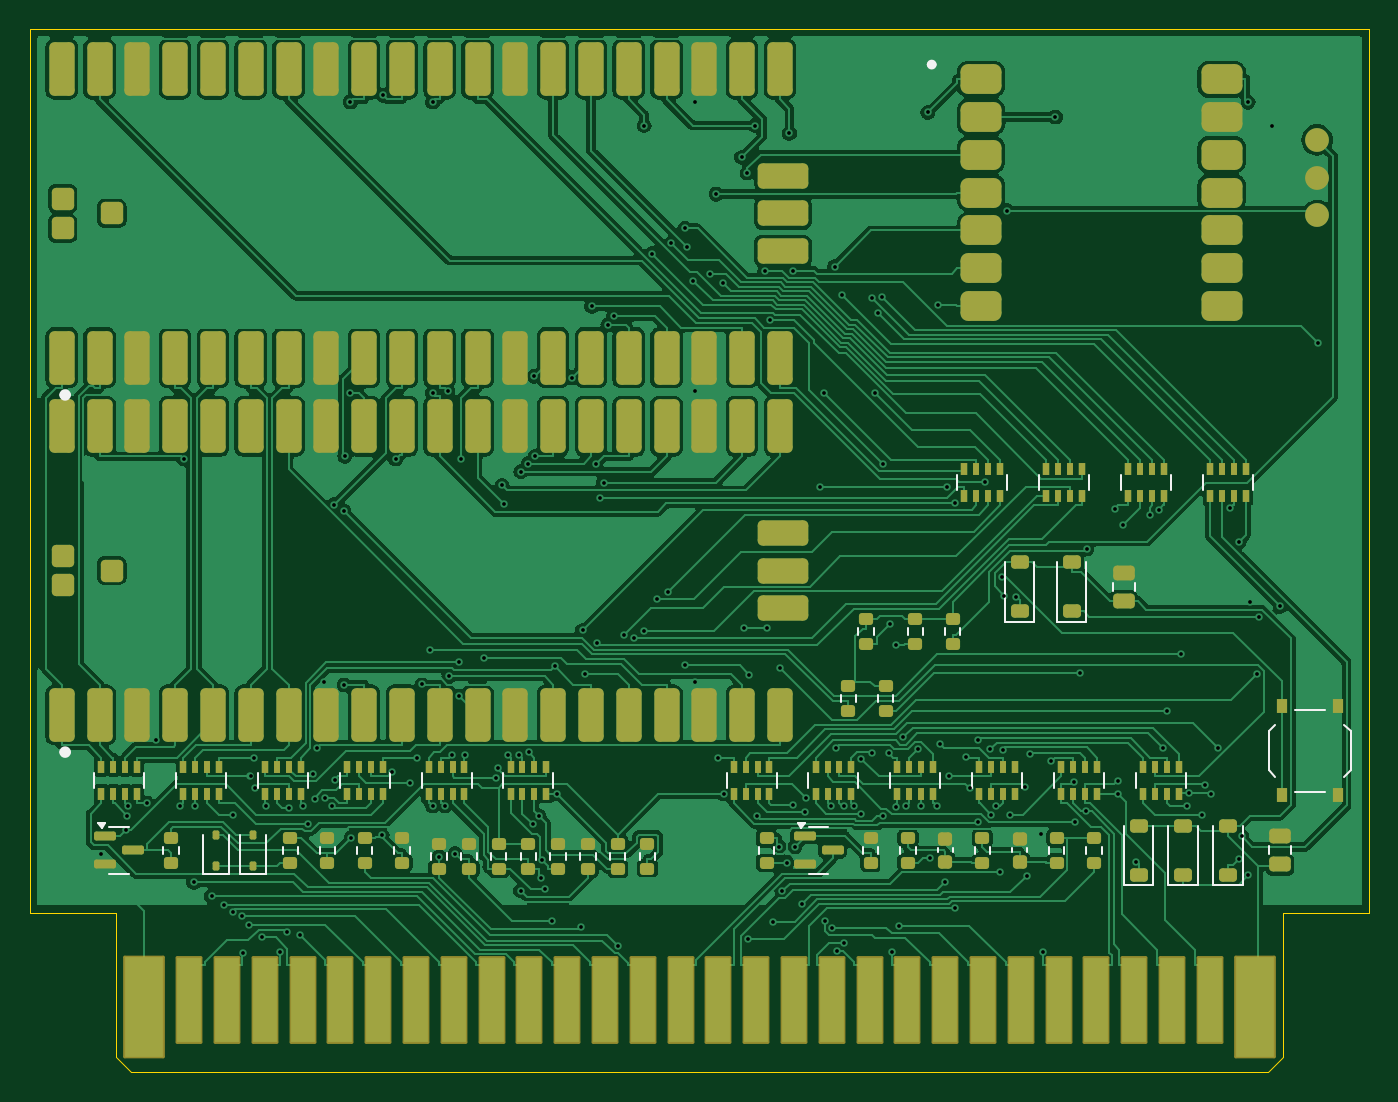
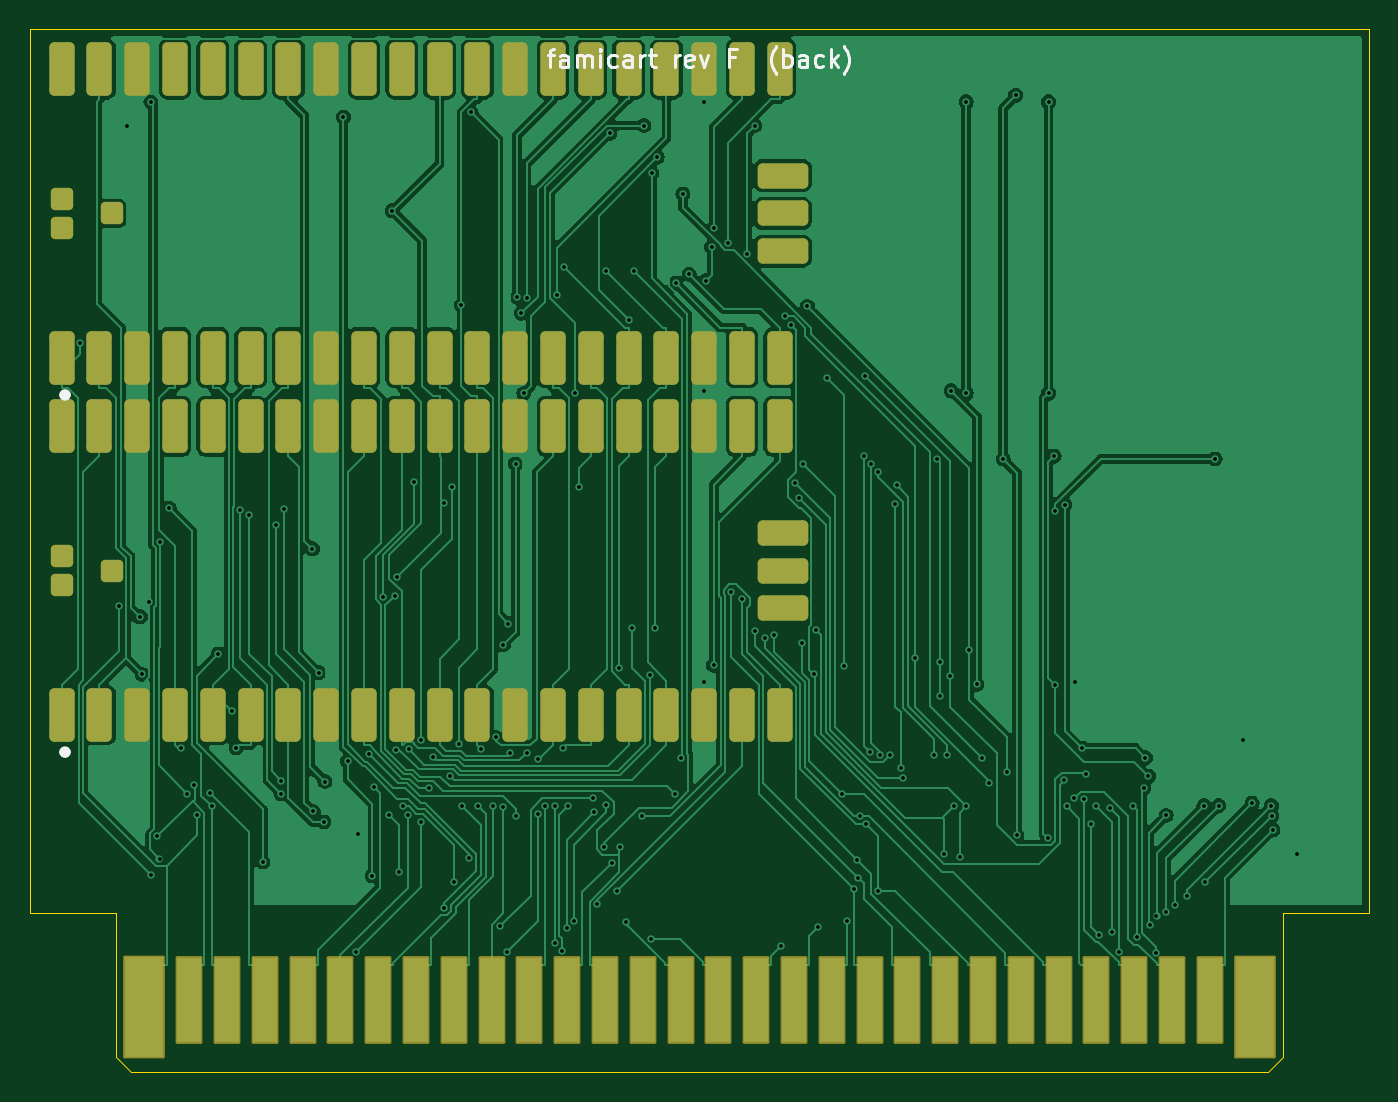
Circuit board: 11 layer files. Board 90.0 x 70.1 mm.
- bottom_copper: famicart-B_Cu.gbl (155762 bytes)
- bottom_mask: famicart-B_Mask.gbs (4556 bytes)
- paste: famicart-B_Paste.gbp (3590 bytes)
- bottom_silk: famicart-B_Silkscreen.gbo (8068 bytes)
- outline: famicart-Edge_Cuts.gm1 (923 bytes)
- top_copper: famicart-F_Cu.gtl (267199 bytes)
- top_mask: famicart-F_Mask.gts (12278 bytes)
- paste: famicart-F_Paste.gtp (11195 bytes)
- top_silk: famicart-F_Silkscreen.gto (8057 bytes)
- drill: famicart-NPTH.drl (297 bytes)
- drill: famicart-PTH.drl (4002 bytes)

=== bottom_copper: famicart-B_Cu.gbl (155762 bytes, source omitted) ===
=== bottom_mask: famicart-B_Mask.gbs ===
%TF.GenerationSoftware,KiCad,Pcbnew,7.0.11+dfsg-1build4*%
%TF.CreationDate,2026-11-08T02:23:21+00:00*%
%TF.ProjectId,famicart,66616d69-6361-4727-942e-6b696361645f,rev?*%
%TF.SameCoordinates,Original*%
%TF.FileFunction,Soldermask,Bot*%
%TF.FilePolarity,Negative*%
%FSLAX46Y46*%
G04 Gerber Fmt 4.6, Leading zero omitted, Abs format (unit mm)*
G04 Created by KiCad (PCBNEW 7.0.11+dfsg-1build4) date 2026-11-08 02:23:21*
%MOMM*%
%LPD*%
G01*
G04 APERTURE LIST*
G04 Aperture macros list*
%AMRoundRect*
0 Rectangle with rounded corners*
0 $1 Rounding radius*
0 $2 $3 $4 $5 $6 $7 $8 $9 X,Y pos of 4 corners*
0 Add a 4 corners polygon primitive as box body*
4,1,4,$2,$3,$4,$5,$6,$7,$8,$9,$2,$3,0*
0 Add four circle primitives for the rounded corners*
1,1,$1+$1,$2,$3*
1,1,$1+$1,$4,$5*
1,1,$1+$1,$6,$7*
1,1,$1+$1,$8,$9*
0 Add four rect primitives between the rounded corners*
20,1,$1+$1,$2,$3,$4,$5,0*
20,1,$1+$1,$4,$5,$6,$7,0*
20,1,$1+$1,$6,$7,$8,$9,0*
20,1,$1+$1,$8,$9,$2,$3,0*%
G04 Aperture macros list end*
%ADD10RoundRect,0.100000X-1.300000X-3.350000X1.300000X-3.350000X1.300000X3.350000X-1.300000X3.350000X0*%
%ADD11RoundRect,0.100000X-0.800000X-2.850000X0.800000X-2.850000X0.800000X2.850000X-0.800000X2.850000X0*%
%ADD12RoundRect,0.340000X0.510000X-1.460000X0.510000X1.460000X-0.510000X1.460000X-0.510000X-1.460000X0*%
%ADD13RoundRect,0.340000X1.360000X-0.510000X1.360000X0.510000X-1.360000X0.510000X-1.360000X-0.510000X0*%
%ADD14RoundRect,0.300000X0.450000X-0.450000X0.450000X0.450000X-0.450000X0.450000X-0.450000X-0.450000X0*%
G04 APERTURE END LIST*
D10*
%TO.C,J1*%
X7670000Y-65750000D03*
D11*
X10710000Y-65250000D03*
X13250000Y-65250000D03*
X15790000Y-65250000D03*
X18330000Y-65250000D03*
X20870000Y-65250000D03*
X23410000Y-65250000D03*
X25950000Y-65250000D03*
X28490000Y-65250000D03*
X31030000Y-65250000D03*
X33570000Y-65250000D03*
X36110000Y-65250000D03*
X38650000Y-65250000D03*
X41190000Y-65250000D03*
X43730000Y-65250000D03*
X46270000Y-65250000D03*
X48810000Y-65250000D03*
X51350000Y-65250000D03*
X53890000Y-65250000D03*
X56430000Y-65250000D03*
X58970000Y-65250000D03*
X61510000Y-65250000D03*
X64050000Y-65250000D03*
X66590000Y-65250000D03*
X69130000Y-65250000D03*
X71670000Y-65250000D03*
X74210000Y-65250000D03*
X76750000Y-65250000D03*
X79290000Y-65250000D03*
D10*
X82330000Y-65750000D03*
%TD*%
D12*
%TO.C,U2*%
X87860000Y-46100000D03*
X85320000Y-46100000D03*
X82780000Y-46100000D03*
X80240000Y-46100000D03*
X77700000Y-46100000D03*
X75160000Y-46100000D03*
X72620000Y-46100000D03*
X70080000Y-46100000D03*
X67540000Y-46100000D03*
X65000000Y-46100000D03*
X62460000Y-46100000D03*
X59920000Y-46100000D03*
X57380000Y-46100000D03*
X54840000Y-46100000D03*
X52300000Y-46100000D03*
X49760000Y-46100000D03*
X47220000Y-46100000D03*
X44680000Y-46100000D03*
X42140000Y-46100000D03*
X39600000Y-46100000D03*
X39600000Y-26700000D03*
X42140000Y-26700000D03*
X44680000Y-26700000D03*
X47220000Y-26700000D03*
X49760000Y-26700000D03*
X52300000Y-26700000D03*
X54840000Y-26700000D03*
X57380000Y-26700000D03*
X59920000Y-26700000D03*
X62460000Y-26700000D03*
X65000000Y-26700000D03*
X67540000Y-26700000D03*
X70080000Y-26700000D03*
X72620000Y-26700000D03*
X75160000Y-26700000D03*
X77700000Y-26700000D03*
X80240000Y-26700000D03*
X82780000Y-26700000D03*
X85320000Y-26700000D03*
X87860000Y-26700000D03*
D13*
X39400000Y-38940000D03*
X39400000Y-36400000D03*
X39400000Y-33860000D03*
D14*
X87800000Y-37400000D03*
X87800000Y-35400000D03*
X84500000Y-36400000D03*
%TD*%
D12*
%TO.C,U5*%
X87860000Y-22100000D03*
X85320000Y-22100000D03*
X82780000Y-22100000D03*
X80240000Y-22100000D03*
X77700000Y-22100000D03*
X75160000Y-22100000D03*
X72620000Y-22100000D03*
X70080000Y-22100000D03*
X67540000Y-22100000D03*
X65000000Y-22100000D03*
X62460000Y-22100000D03*
X59920000Y-22100000D03*
X57380000Y-22100000D03*
X54840000Y-22100000D03*
X52300000Y-22100000D03*
X49760000Y-22100000D03*
X47220000Y-22100000D03*
X44680000Y-22100000D03*
X42140000Y-22100000D03*
X39600000Y-22100000D03*
X39600000Y-2700000D03*
X42140000Y-2700000D03*
X44680000Y-2700000D03*
X47220000Y-2700000D03*
X49760000Y-2700000D03*
X52300000Y-2700000D03*
X54840000Y-2700000D03*
X57380000Y-2700000D03*
X59920000Y-2700000D03*
X62460000Y-2700000D03*
X65000000Y-2700000D03*
X67540000Y-2700000D03*
X70080000Y-2700000D03*
X72620000Y-2700000D03*
X75160000Y-2700000D03*
X77700000Y-2700000D03*
X80240000Y-2700000D03*
X82780000Y-2700000D03*
X85320000Y-2700000D03*
X87860000Y-2700000D03*
D13*
X39400000Y-14940000D03*
X39400000Y-12400000D03*
X39400000Y-9860000D03*
D14*
X87800000Y-13400000D03*
X87800000Y-11400000D03*
X84500000Y-12400000D03*
%TD*%
M02*

=== paste: famicart-B_Paste.gbp (3590 bytes, source withheld) ===
=== bottom_silk: famicart-B_Silkscreen.gbo (8068 bytes, source omitted) ===
=== outline: famicart-Edge_Cuts.gm1 ===
%TF.GenerationSoftware,KiCad,Pcbnew,7.0.11+dfsg-1build4*%
%TF.CreationDate,2026-11-08T02:23:21+00:00*%
%TF.ProjectId,famicart,66616d69-6361-4727-942e-6b696361645f,rev?*%
%TF.SameCoordinates,Original*%
%TF.FileFunction,Profile,NP*%
%FSLAX46Y46*%
G04 Gerber Fmt 4.6, Leading zero omitted, Abs format (unit mm)*
G04 Created by KiCad (PCBNEW 7.0.11+dfsg-1build4) date 2026-11-08 02:23:21*
%MOMM*%
%LPD*%
G01*
G04 APERTURE LIST*
%TA.AperFunction,Profile*%
%ADD10C,0.100000*%
%TD*%
G04 APERTURE END LIST*
D10*
X6799999Y-70100000D02*
X5799999Y-69100000D01*
X0Y0D02*
X90000000Y0D01*
X0Y-59400000D02*
X0Y0D01*
X83200000Y-70100000D02*
X6799999Y-70100000D01*
X84200000Y-69100000D02*
X83200000Y-70100000D01*
X84200000Y-59400000D02*
X84200000Y-69100000D01*
X90000000Y-59400000D02*
X84200000Y-59400000D01*
X90000000Y0D02*
X90000000Y-59400000D01*
X5799999Y-59400000D02*
X0Y-59400000D01*
X5799999Y-69100000D02*
X5799999Y-59400000D01*
M02*

=== top_copper: famicart-F_Cu.gtl (267199 bytes, source omitted) ===
=== top_mask: famicart-F_Mask.gts (12278 bytes, source omitted) ===
=== paste: famicart-F_Paste.gtp (11195 bytes, source omitted) ===
=== top_silk: famicart-F_Silkscreen.gto (8057 bytes, source omitted) ===
=== drill: famicart-NPTH.drl ===
M48
; DRILL file {KiCad 7.0.11+dfsg-1build4} date Sun Nov  8 02:23:21 2026
; FORMAT={-:-/ absolute / metric / decimal}
; #@! TF.CreationDate,2026-11-08T02:23:21+00:00
; #@! TF.GenerationSoftware,Kicad,Pcbnew,7.0.11+dfsg-1build4
; #@! TF.FileFunction,NonPlated,1,2,NPTH
FMAT,2
METRIC
%
G90
G05
M30

=== drill: famicart-PTH.drl ===
M48
; DRILL file {KiCad 7.0.11+dfsg-1build4} date Sun Nov  8 02:23:21 2026
; FORMAT={-:-/ absolute / metric / decimal}
; #@! TF.CreationDate,2026-11-08T02:23:21+00:00
; #@! TF.GenerationSoftware,Kicad,Pcbnew,7.0.11+dfsg-1build4
; #@! TF.FileFunction,Plated,1,2,PTH
FMAT,2
METRIC
; #@! TA.AperFunction,Plated,PTH,ViaDrill
T1C0.250
%
G90
G05
T1
X4.813Y-55.434
X6.474Y-53.825
X6.545Y-52.869
X6.566Y-52.216
X7.862Y-52.027
X8.49Y-47.756
X10.12Y-52.206
X10.348Y-28.903
X11.01Y-57.335
X11.106Y-52.204
X12.217Y-58.296
X13.075Y-58.84
X13.631Y-52.853
X13.654Y-59.32
X14.287Y-59.645
X14.299Y-62.077
X14.747Y-60.188
X14.826Y-50.227
X15.033Y-48.973
X15.144Y-51.032
X15.613Y-61.056
X15.877Y-52.21
X16.817Y-62.034
X17.294Y-60.681
X17.427Y-52.35
X18.166Y-60.862
X18.377Y-52.203
X18.688Y-53.431
X19.013Y-50.076
X19.165Y-51.739
X19.319Y-48.326
X19.735Y-43.889
X19.822Y-51.695
X20.306Y-52.246
X20.455Y-31.988
X20.471Y-50.478
X21.091Y-32.385
X21.113Y-44.071
X21.164Y-28.709
X21.54Y-4.91
X21.54Y-24.486
X21.597Y-54.374
X23.673Y-54.164
X23.748Y-4.463
X24.361Y-49.952
X24.585Y-28.903
X25.521Y-50.698
X26.043Y-48.973
X26.355Y-44.054
X26.88Y-41.717
X27.07Y-4.91
X27.07Y-24.491
X27.072Y-52.208
X27.522Y-55.622
X27.891Y-52.203
X28.089Y-24.324
X28.162Y-43.505
X28.375Y-48.793
X28.591Y-55.438
X28.81Y-42.552
X28.81Y-44.83
X29.003Y-28.917
X29.256Y-48.795
X30.499Y-42.284
X31.335Y-50.311
X31.486Y-49.653
X31.727Y-30.679
X31.854Y-31.933
X32.161Y-48.793
X32.836Y-48.793
X32.977Y-57.906
X32.989Y-29.752
X33.478Y-29.224
X33.53Y-48.604
X33.782Y-53.418
X33.88Y-23.346
X33.968Y-28.727
X34.209Y-52.898
X34.334Y-57.05
X34.389Y-55.83
X34.585Y-57.828
X35.083Y-59.972
X35.261Y-42.823
X35.433Y-51.39
X36.43Y-23.435
X37.028Y-60.355
X37.142Y-40.422
X37.317Y-43.378
X37.751Y-18.656
X38.028Y-29.26
X38.109Y-41.235
X38.333Y-31.509
X38.555Y-30.51
X38.85Y-19.88
X39.231Y-19.325
X39.522Y-61.655
X39.956Y-40.7
X40.624Y-40.942
X41.276Y-6.504
X41.284Y-40.465
X41.787Y-15.096
X42.163Y-38.338
X42.863Y-37.844
X43.101Y-14.41
X44.026Y-13.402
X44.042Y-42.778
X44.175Y-14.651
X44.585Y-16.918
X44.68Y-4.915
X44.68Y-24.306
X44.68Y-43.898
X45.691Y-16.493
X46.116Y-11.104
X46.231Y-48.973
X46.583Y-17.088
X46.637Y-51.417
X47.834Y-8.635
X47.96Y-40.245
X48.192Y-9.687
X48.254Y-61.161
X48.308Y-43.393
X48.735Y-6.495
X48.883Y-52.918
X49.388Y-16.261
X49.557Y-40.245
X49.742Y-19.584
X49.925Y-59.986
X50.369Y-54.97
X50.414Y-42.981
X50.554Y-57.919
X50.87Y-56.025
X51.035Y-7.028
X51.263Y-16.255
X51.278Y-52.124
X51.389Y-54.953
X51.874Y-58.823
X52.061Y-52.629
X52.14Y-51.69
X53.07Y-30.791
X53.377Y-24.48
X53.445Y-59.963
X53.807Y-52.206
X53.928Y-60.403
X54.09Y-15.972
X54.171Y-48.302
X54.221Y-61.971
X54.576Y-17.894
X54.71Y-52.211
X54.71Y-61.396
X55.385Y-52.212
X55.861Y-52.744
X55.862Y-49.064
X56.566Y-48.629
X56.613Y-18.072
X56.803Y-24.494
X56.975Y-19.114
X57.267Y-18.029
X57.349Y-29.21
X57.353Y-52.897
X57.713Y-48.683
X57.831Y-39.96
X57.943Y-62.04
X58.174Y-41.376
X58.214Y-52.263
X58.384Y-60.281
X58.658Y-47.611
X58.881Y-52.204
X59.663Y-48.382
X59.9Y-52.222
X60.34Y-5.62
X60.475Y-55.685
X60.953Y-52.21
X60.997Y-18.554
X61.182Y-48.055
X61.479Y-57.36
X61.653Y-30.791
X61.753Y-50.215
X62.136Y-31.87
X62.149Y-59.098
X62.878Y-48.946
X63.143Y-51.017
X63.727Y-53.271
X63.73Y-47.807
X64.162Y-30.429
X64.516Y-48.396
X64.614Y-52.809
X64.95Y-52.204
X65.176Y-56.652
X65.326Y-36.801
X65.371Y-48.431
X65.477Y-38.086
X65.633Y-12.228
X65.873Y-52.817
X66.276Y-38.146
X66.857Y-50.962
X66.974Y-56.907
X67.188Y-48.759
X67.938Y-54.105
X68.103Y-62.046
X68.647Y-49.185
X68.918Y-5.92
X70.177Y-50.577
X70.25Y-53.294
X70.56Y-43.252
X70.958Y-52.588
X71.009Y-34.939
X72.934Y-32.241
X73.107Y-51.4
X73.108Y-50.509
X73.439Y-33.36
X74.336Y-55.979
X75.242Y-32.651
X75.853Y-32.338
X76.134Y-48.307
X76.43Y-45.868
X77.344Y-42.019
X77.778Y-52.232
X77.869Y-51.354
X78.759Y-52.844
X78.956Y-50.777
X79.4Y-51.396
X79.832Y-48.31
X80.629Y-32.212
X81.264Y-34.463
X81.281Y-55.755
X81.42Y-54.266
X81.861Y-4.935
X81.865Y-56.851
X82.016Y-38.544
X82.432Y-43.381
X82.6Y-39.508
X83.494Y-6.504
X84.024Y-38.811
X86.59Y-21.09
M30
